Photos from the image-classification dataset "data" in the GitHub repository JinsooKim86/ComputerVision_for_FacilityCondition. Its 2 classes are: abnormal, normal.

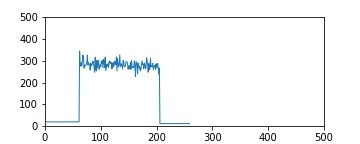
Label: normal

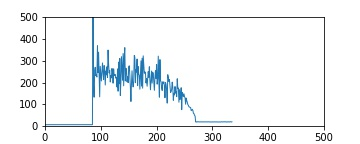
Label: abnormal

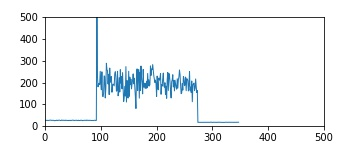
Label: abnormal

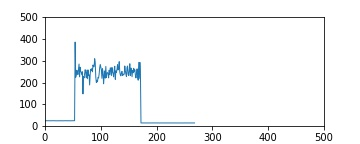
Label: normal

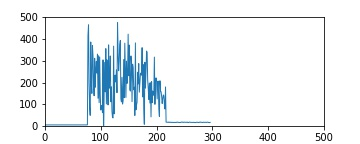
Label: abnormal

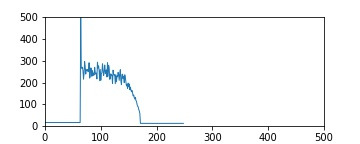
Label: abnormal
